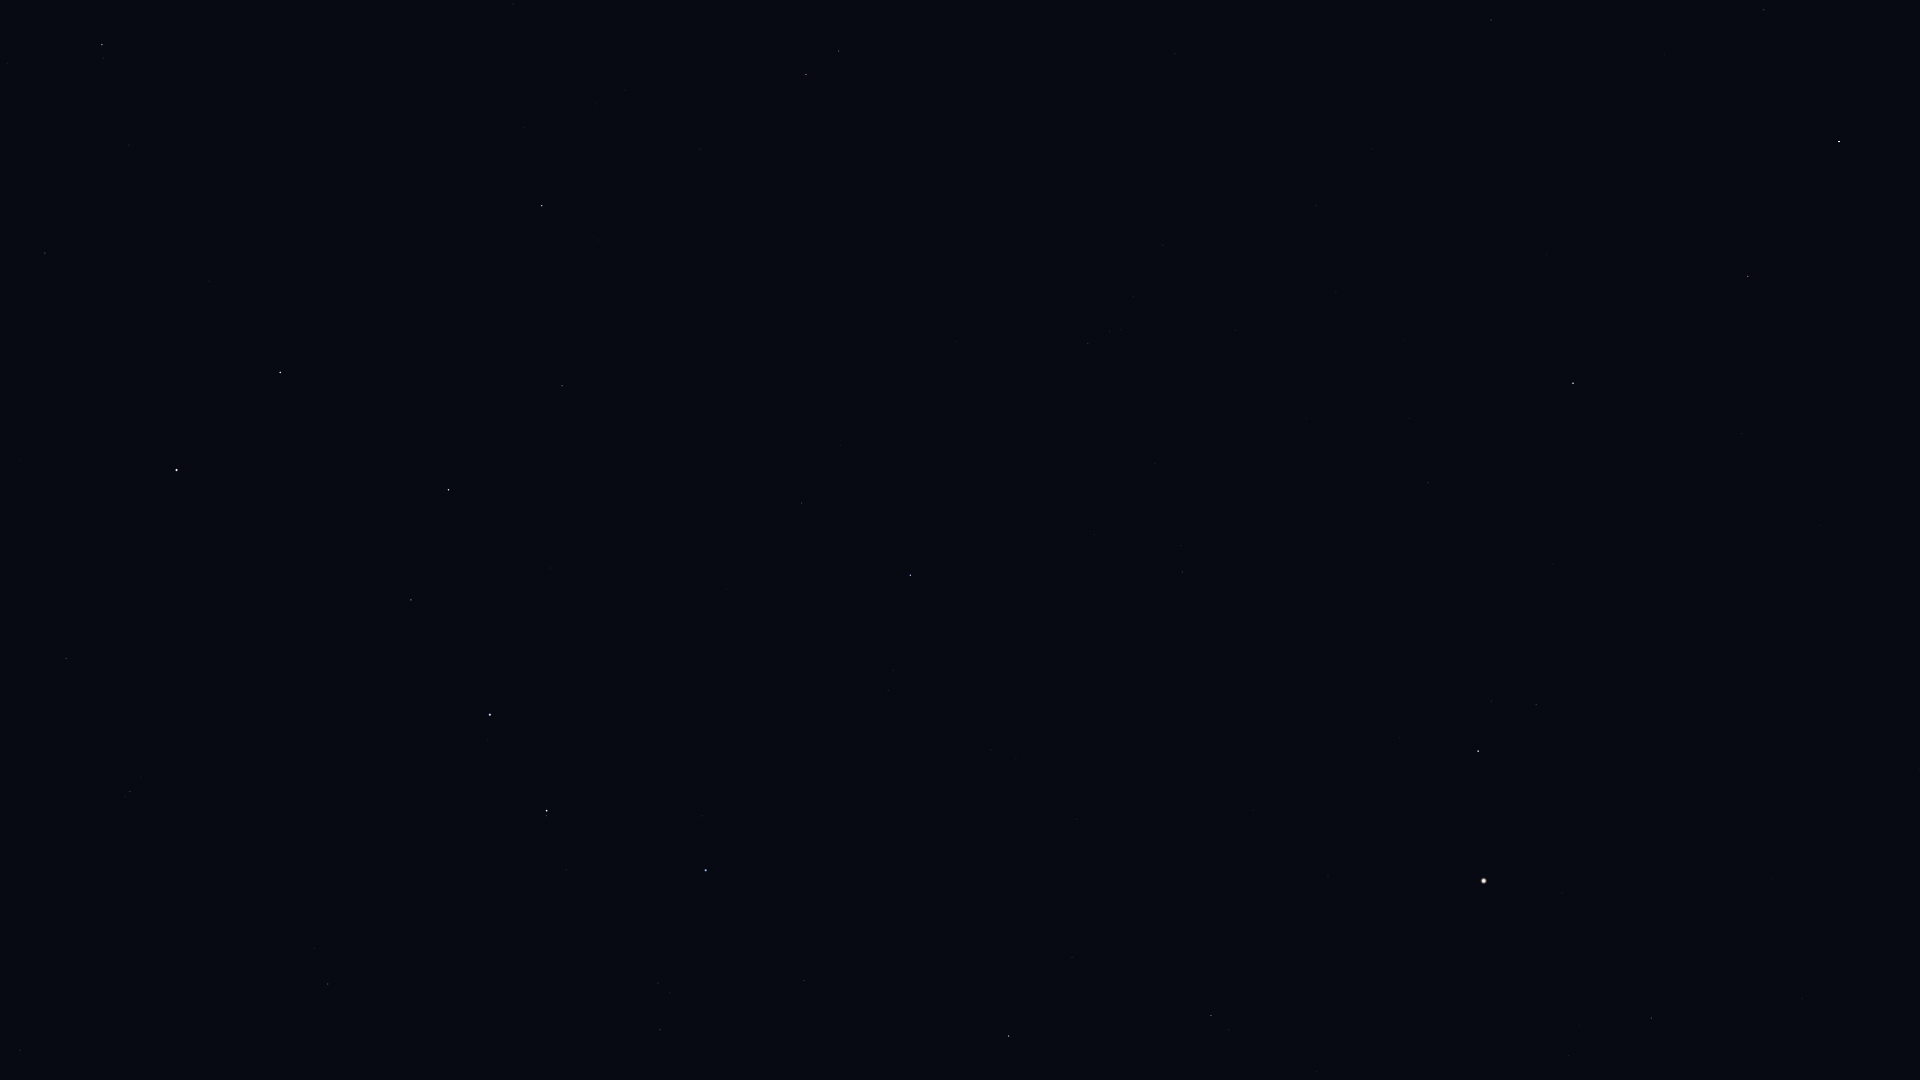

The table this chart was drawn from, first rows:
Star_ID, Name, X, Y
53721, Chalawan, 596, 104
53910, Merak, 280, 372
54061, Dubhe, 176, 470
54539, HIP 54539, 542, 206
55219, Alula Borealis, 806, 74
56211, Giausar, 66, 658
57399, Taiyangshou, 562, 386
57820, Aniara, 357, 534
58001, Phecda, 448, 490
59774, Megrez, 411, 600
60129, Zaniah, 1764, 10
61177, Funi, 11, 842
61281, HIP 61281, 130, 792
61317, Chara, 802, 503
62223, La Superba, 726, 589
62423, Tianyi, 218, 793
62956, Alioth, 490, 715
63076, Taiyi, 259, 801
63090, Minelauva, 1748, 276
63125, Cor Caroli, 910, 575
63608, Vindemiatrix, 1573, 383
64241, Diadem, 1428, 483
64394, HIP 64394, 1182, 572
65378, Mizar, 547, 811
65477, Alcor, 546, 816
66192, Liesma, 585, 840
67301, Alkaid, 706, 870
67459, HIP 67459, 1536, 704
67927, Muphrid, 1478, 751
68756, Thuban, 328, 984
69673, Arcturus, 1484, 881
69732, Xuange, 804, 980
71053, HIP 71053, 1211, 1015
71075, Seginus, 1009, 1036
71795, HIP 71795, 1651, 1018
